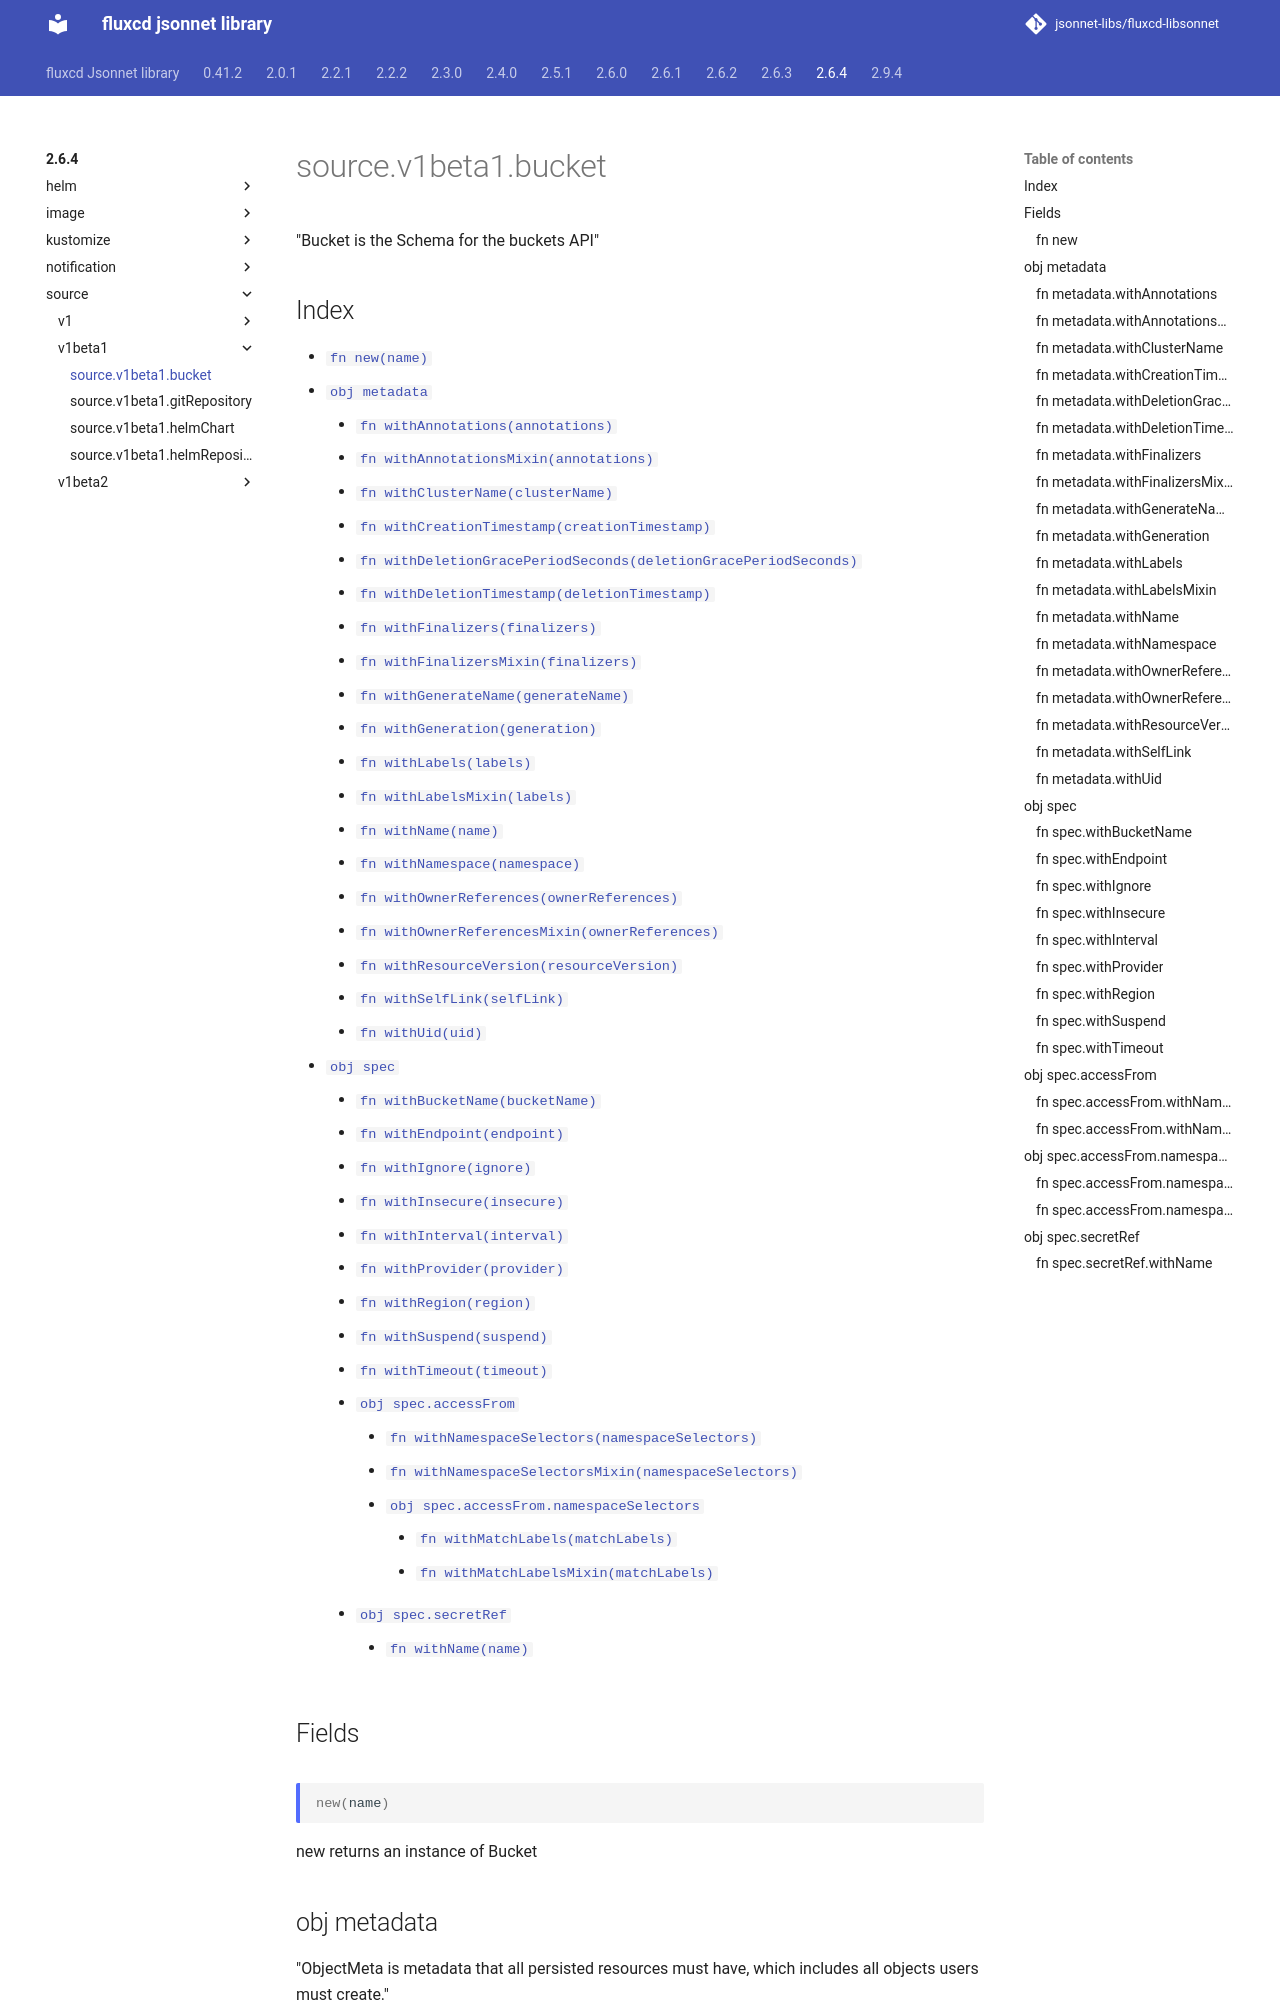

repository: jsonnet-libs/fluxcd-libsonnet · page: 2.6.4/source/v1beta1/bucket/index.html · generator: mkdocs

---
permalink: /2.6.4/source/v1beta1/bucket/
---

# source.v1beta1.bucket

"Bucket is the Schema for the buckets API"

## Index

* [`fn new(name)`](#fn-new)
* [`obj metadata`](#obj-metadata)
  * [`fn withAnnotations(annotations)`](#fn-metadatawithannotations)
  * [`fn withAnnotationsMixin(annotations)`](#fn-metadatawithannotationsmixin)
  * [`fn withClusterName(clusterName)`](#fn-metadatawithclustername)
  * [`fn withCreationTimestamp(creationTimestamp)`](#fn-metadatawithcreationtimestamp)
  * [`fn withDeletionGracePeriodSeconds(deletionGracePeriodSeconds)`](#fn-metadatawithdeletiongraceperiodseconds)
  * [`fn withDeletionTimestamp(deletionTimestamp)`](#fn-metadatawithdeletiontimestamp)
  * [`fn withFinalizers(finalizers)`](#fn-metadatawithfinalizers)
  * [`fn withFinalizersMixin(finalizers)`](#fn-metadatawithfinalizersmixin)
  * [`fn withGenerateName(generateName)`](#fn-metadatawithgeneratename)
  * [`fn withGeneration(generation)`](#fn-metadatawithgeneration)
  * [`fn withLabels(labels)`](#fn-metadatawithlabels)
  * [`fn withLabelsMixin(labels)`](#fn-metadatawithlabelsmixin)
  * [`fn withName(name)`](#fn-metadatawithname)
  * [`fn withNamespace(namespace)`](#fn-metadatawithnamespace)
  * [`fn withOwnerReferences(ownerReferences)`](#fn-metadatawithownerreferences)
  * [`fn withOwnerReferencesMixin(ownerReferences)`](#fn-metadatawithownerreferencesmixin)
  * [`fn withResourceVersion(resourceVersion)`](#fn-metadatawithresourceversion)
  * [`fn withSelfLink(selfLink)`](#fn-metadatawithselflink)
  * [`fn withUid(uid)`](#fn-metadatawithuid)
* [`obj spec`](#obj-spec)
  * [`fn withBucketName(bucketName)`](#fn-specwithbucketname)
  * [`fn withEndpoint(endpoint)`](#fn-specwithendpoint)
  * [`fn withIgnore(ignore)`](#fn-specwithignore)
  * [`fn withInsecure(insecure)`](#fn-specwithinsecure)
  * [`fn withInterval(interval)`](#fn-specwithinterval)
  * [`fn withProvider(provider)`](#fn-specwithprovider)
  * [`fn withRegion(region)`](#fn-specwithregion)
  * [`fn withSuspend(suspend)`](#fn-specwithsuspend)
  * [`fn withTimeout(timeout)`](#fn-specwithtimeout)
  * [`obj spec.accessFrom`](#obj-specaccessfrom)
    * [`fn withNamespaceSelectors(namespaceSelectors)`](#fn-specaccessfromwithnamespaceselectors)
    * [`fn withNamespaceSelectorsMixin(namespaceSelectors)`](#fn-specaccessfromwithnamespaceselectorsmixin)
    * [`obj spec.accessFrom.namespaceSelectors`](#obj-specaccessfromnamespaceselectors)
      * [`fn withMatchLabels(matchLabels)`](#fn-specaccessfromnamespaceselectorswithmatchlabels)
      * [`fn withMatchLabelsMixin(matchLabels)`](#fn-specaccessfromnamespaceselectorswithmatchlabelsmixin)
  * [`obj spec.secretRef`](#obj-specsecretref)
    * [`fn withName(name)`](#fn-specsecretrefwithname)

## Fields

### fn new

```ts
new(name)
```

new returns an instance of Bucket

## obj metadata

"ObjectMeta is metadata that all persisted resources must have, which includes all objects users must create."
